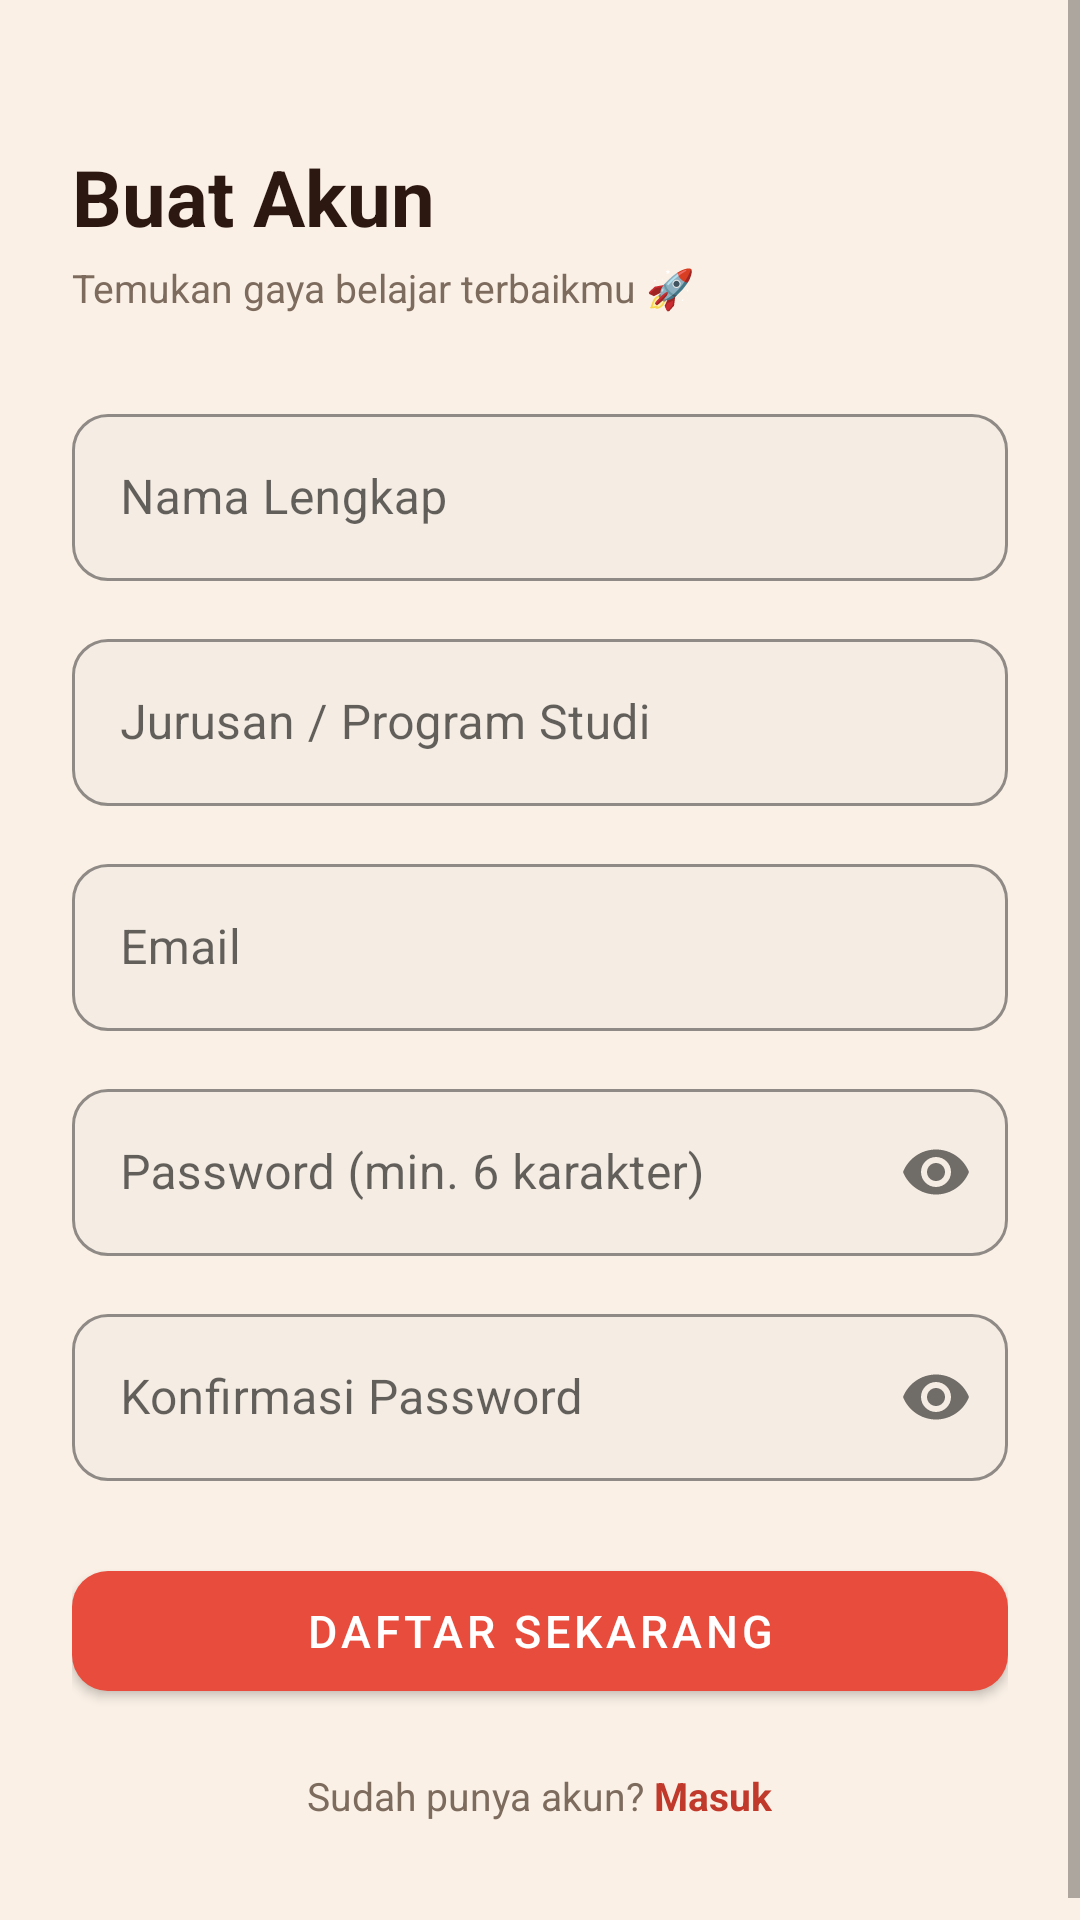

This screen was rendered from an Android layout file. Write that file and the resources it references.
<!-- AndroidManifest.xml: application theme Theme.StudyStyle -->
<!-- res/layout/activity_register.xml -->
<?xml version="1.0" encoding="utf-8"?>
<ScrollView xmlns:android="http://schemas.android.com/apk/res/android"
    xmlns:app="http://schemas.android.com/apk/res-auto"
    android:layout_width="match_parent"
    android:layout_height="match_parent"
    android:fillViewport="true"
    android:background="@color/background_primary">

    <LinearLayout
        android:layout_width="match_parent"
        android:layout_height="wrap_content"
        android:orientation="vertical"
        android:paddingStart="24dp"
        android:paddingEnd="24dp"
        android:paddingTop="48dp"
        android:paddingBottom="32dp">

        <TextView
            android:layout_width="wrap_content"
            android:layout_height="wrap_content"
            android:text="Buat Akun"
            android:textSize="26sp"
            android:textStyle="bold"
            android:textColor="@color/text_primary" />

        <TextView
            android:layout_width="wrap_content"
            android:layout_height="wrap_content"
            android:layout_marginTop="4dp"
            android:layout_marginBottom="28dp"
            android:text="Temukan gaya belajar terbaikmu 🚀"
            android:textSize="13sp"
            android:textColor="@color/text_secondary" />

        <com.google.android.material.textfield.TextInputLayout
            android:layout_width="match_parent" android:layout_height="wrap_content"
            android:hint="Nama Lengkap" style="@style/InputLayout">
            <com.google.android.material.textfield.TextInputEditText
                android:id="@+id/et_reg_name" android:layout_width="match_parent"
                android:layout_height="wrap_content" android:inputType="textPersonName"
                android:imeOptions="actionNext" />
        </com.google.android.material.textfield.TextInputLayout>

        <com.google.android.material.textfield.TextInputLayout
            android:layout_width="match_parent" android:layout_height="wrap_content"
            android:layout_marginTop="14dp" android:hint="Jurusan / Program Studi"
            style="@style/InputLayout">
            <com.google.android.material.textfield.TextInputEditText
                android:id="@+id/et_reg_jurusan" android:layout_width="match_parent"
                android:layout_height="wrap_content" android:inputType="text"
                android:imeOptions="actionNext" />
        </com.google.android.material.textfield.TextInputLayout>

        <com.google.android.material.textfield.TextInputLayout
            android:layout_width="match_parent" android:layout_height="wrap_content"
            android:layout_marginTop="14dp" android:hint="Email" style="@style/InputLayout">
            <com.google.android.material.textfield.TextInputEditText
                android:id="@+id/et_reg_email" android:layout_width="match_parent"
                android:layout_height="wrap_content" android:inputType="textEmailAddress"
                android:imeOptions="actionNext" />
        </com.google.android.material.textfield.TextInputLayout>

        <com.google.android.material.textfield.TextInputLayout
            android:layout_width="match_parent" android:layout_height="wrap_content"
            android:layout_marginTop="14dp" android:hint="Password (min. 6 karakter)"
            app:passwordToggleEnabled="true" style="@style/InputLayout">
            <com.google.android.material.textfield.TextInputEditText
                android:id="@+id/et_reg_password" android:layout_width="match_parent"
                android:layout_height="wrap_content" android:inputType="textPassword"
                android:imeOptions="actionNext" />
        </com.google.android.material.textfield.TextInputLayout>

        <com.google.android.material.textfield.TextInputLayout
            android:layout_width="match_parent" android:layout_height="wrap_content"
            android:layout_marginTop="14dp" android:hint="Konfirmasi Password"
            app:passwordToggleEnabled="true" style="@style/InputLayout">
            <com.google.android.material.textfield.TextInputEditText
                android:id="@+id/et_reg_confirm_password" android:layout_width="match_parent"
                android:layout_height="wrap_content" android:inputType="textPassword"
                android:imeOptions="actionDone" />
        </com.google.android.material.textfield.TextInputLayout>

        <ProgressBar android:id="@+id/progress_bar_register"
            android:layout_width="wrap_content" android:layout_height="wrap_content"
            android:layout_gravity="center_horizontal" android:layout_marginTop="16dp"
            android:visibility="gone" android:indeterminateTint="@color/brand_primary" />

        <Button android:id="@+id/btn_register"
            android:layout_width="match_parent" android:layout_height="wrap_content"
            android:layout_marginTop="24dp" android:text="Daftar Sekarang"
            style="@style/ButtonPrimary" />

        <LinearLayout android:layout_width="match_parent" android:layout_height="wrap_content"
            android:orientation="horizontal" android:gravity="center"
            android:layout_marginTop="20dp" android:layout_marginBottom="8dp">
            <TextView android:layout_width="wrap_content" android:layout_height="wrap_content"
                android:text="Sudah punya akun? " android:textSize="13sp"
                android:textColor="@color/text_secondary" />
            <TextView android:id="@+id/tv_go_login"
                android:layout_width="wrap_content" android:layout_height="wrap_content"
                android:text="Masuk" android:textSize="13sp"
                android:textStyle="bold" android:textColor="@color/brand_primary" />
        </LinearLayout>

    </LinearLayout>
</ScrollView>
<!-- resources referenced by this layout -->
<resources>
  <color name="background_primary">#FAF0E6</color>
  <color name="brand_primary">#C0392B</color>
  <color name="text_primary">#2C1810</color>
  <color name="text_secondary">#7D6B5E</color>
  <style name="ButtonPrimary" parent="Widget.MaterialComponents.Button">
          <item name="backgroundTint">@color/brand_primary_light</item>
          <item name="android:textColor">@color/white</item>
          <item name="android:textSize">15sp</item>
          <item name="cornerRadius">12dp</item>
          <item name="android:minHeight">52dp</item>
      </style>
  <style name="InputLayout" parent="Widget.MaterialComponents.TextInputLayout.OutlinedBox">
          <item name="boxCornerRadiusTopStart">12dp</item>
          <item name="boxCornerRadiusTopEnd">12dp</item>
          <item name="boxCornerRadiusBottomStart">12dp</item>
          <item name="boxCornerRadiusBottomEnd">12dp</item>
          <item name="boxStrokeColor">@color/brand_primary_light</item>
          <item name="hintTextColor">@color/brand_primary_light</item>
          <item name="boxBackgroundColor">@color/input_background</item>
      </style>
  <style name="Theme.StudyStyle" parent="Theme.MaterialComponents.DayNight.NoActionBar">
          <item name="colorPrimary">@color/brand_primary</item>
          <item name="colorPrimaryDark">@color/brand_primary_dark</item>
          <item name="colorAccent">@color/brand_primary_light</item>
          <item name="colorSurface">@color/background_card</item>
          <item name="android:colorBackground">@color/background_primary</item>
          <item name="android:windowBackground">@color/background_primary</item>
          <item name="android:statusBarColor">@color/background_primary</item>
          <item name="android:navigationBarColor">@color/nav_background</item>
          <item name="android:windowLightStatusBar">true</item>
          <item name="background_primary">@color/background_primary</item>
          <item name="background_card">@color/background_card</item>
          <item name="text_primary_color">@color/text_primary</item>
          <item name="text_secondary_color">@color/text_secondary</item>
          <item name="divider_color">@color/divider</item>
          <item name="input_bg_color">@color/input_background</item>
          <item name="nav_bg_color">@color/nav_background</item>
          <item name="nav_unselected_color">@color/nav_unselected</item>
          <item name="card_elevated_color">@color/background_card</item>
      </style>
  <color name="brand_primary_light">#E74C3C</color>
  <color name="white">#FFFFFF</color>
  <color name="input_background">#F5EDE4</color>
  <color name="brand_primary_dark">#922B21</color>
  <color name="background_card">#FFFFFF</color>
  <color name="nav_background">#FFFFFF</color>
  <color name="divider">#EDE0D4</color>
  <color name="nav_unselected">#9E8E82</color>
</resources>
